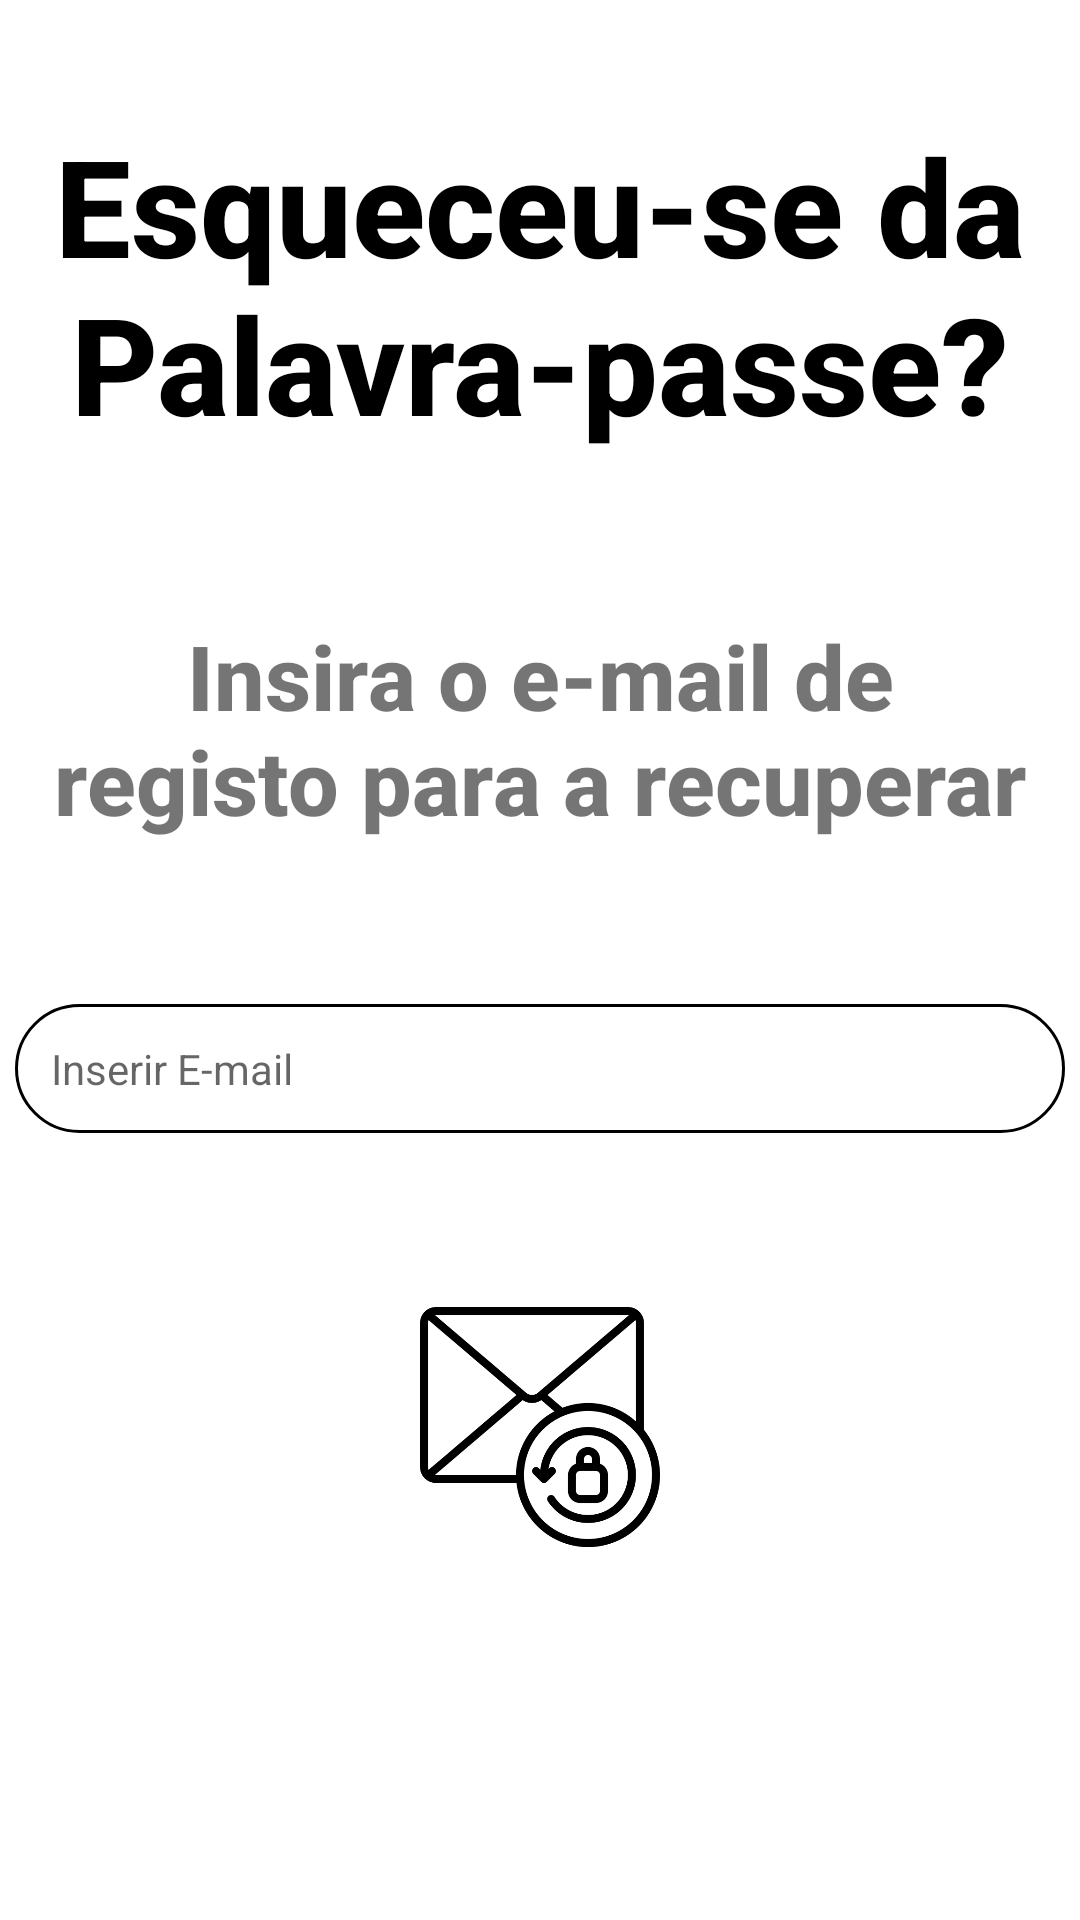

Layout XML and referenced resources for this Android screen:
<!-- AndroidManifest.xml: application theme Theme.BodyHealth -->
<!-- res/layout/activity_forgottenpassword.xml -->
<?xml version="1.0" encoding="utf-8"?>
<androidx.constraintlayout.widget.ConstraintLayout xmlns:android="http://schemas.android.com/apk/res/android"
    xmlns:app="http://schemas.android.com/apk/res-auto"
    xmlns:tools="http://schemas.android.com/tools"
    android:layout_width="match_parent"
    android:layout_height="match_parent"
    tools:context=".ForgottenPasswordActivity">

    <TextView
        android:id="@+id/forgotPasswordFP"
        android:layout_width="wrap_content"
        android:layout_height="wrap_content"
        android:fontFamily="sans-serif-medium"
        android:text="@string/forgotPasswordFP"
        android:textAlignment="center"
        android:textColor="@android:color/black"
        android:textSize="45sp"
        android:textStyle="bold"
        app:layout_constraintBottom_toTopOf="@id/emailRegisterFP"
        app:layout_constraintEnd_toEndOf="parent"
        app:layout_constraintStart_toStartOf="parent"
        app:layout_constraintTop_toTopOf="parent" />


    <TextView
        android:id="@+id/emailRegisterFP"
        android:layout_width="wrap_content"
        android:layout_height="wrap_content"
        android:fontFamily="sans-serif-medium"
        android:padding="16dp"
        android:text="@string/emailRegisterFP"
        android:textAlignment="center"
        android:textColor="@color/grey"
        android:textSize="30sp"
        android:textStyle="bold"

        app:layout_constraintBottom_toTopOf="@id/emailLogin"
        app:layout_constraintEnd_toEndOf="parent"
        app:layout_constraintStart_toStartOf="parent"
        app:layout_constraintTop_toBottomOf="@id/forgotPasswordFP" />

    <EditText
        android:id="@+id/emailLogin"
        android:layout_width="350dp"
        android:layout_height="wrap_content"
        android:background="@drawable/round_border"
        android:drawableStart="@drawable/icon_email"
        android:drawablePadding="16dp"
        android:hint="@string/emailLogin"
        android:padding="12dp"
        android:textSize="14sp"

        app:layout_constraintBottom_toTopOf="@id/iconPasswordReset"
        app:layout_constraintEnd_toEndOf="parent"
        app:layout_constraintStart_toStartOf="parent"
        app:layout_constraintTop_toBottomOf="@id/emailRegisterFP" />

    <ImageView
        android:id="@+id/iconPasswordReset"
        android:layout_width="80dp"
        android:layout_height="80dp"
        android:layout_marginTop="@dimen/margin_big"

        app:layout_constraintBottom_toTopOf="@id/recoveryPasswordButton"
        app:layout_constraintEnd_toEndOf="parent"
        app:layout_constraintStart_toStartOf="parent"
        app:layout_constraintTop_toBottomOf="@id/emailLogin"
        app:srcCompat="@drawable/icon_password_reset" />

    <Button
        android:id="@+id/recoveryPasswordButton"
        android:layout_width="350dp"
        android:layout_height="wrap_content"
        android:background="@drawable/round_background"
        android:fontFamily="sans-serif"
        android:text="@string/recoveryPasswordButton"
        android:textColor="@color/white"
        android:textSize="20sp"
        android:textStyle="bold"

        app:layout_constraintBottom_toBottomOf="parent"
        app:layout_constraintEnd_toEndOf="parent"
        app:layout_constraintStart_toStartOf="parent"
        app:layout_constraintTop_toBottomOf="@id/iconPasswordReset" />
</androidx.constraintlayout.widget.ConstraintLayout>
<!-- resources referenced by this layout -->
<resources>
  <dimen name="margin_big">20dp</dimen>
  <!-- drawable icon_password_reset: png bitmap (drawable, 23500 bytes) -->
  <!-- drawable round_border (drawable) -->
  <?xml version="1.0" encoding="utf-8"?>
  <shape xmlns:android="http://schemas.android.com/apk/res/android"
      android:shape="rectangle">
      <stroke
          android:width="1dp"
          android:color="#000000" />
      <corners android:radius="100dp" />
  </shape>
  <string name="emailLogin">Inserir E-mail</string>
  <string name="emailRegisterFP">Insira o e-mail de registo para a recuperar</string>
  <string name="forgotPasswordFP">Esqueceu-se da Palavra-passe?</string>
  <string name="recoveryPasswordButton">RECUPERAR</string>
  <style name="Theme.BodyHealth" parent="Theme.MaterialComponents.DayNight.DarkActionBar">
          
          <item name="colorPrimary">@color/black</item>
          <item name="colorPrimaryVariant">@color/black</item>
          <item name="colorOnPrimary">@color/white</item>
          
          <item name="colorSecondary">@color/teal_200</item>
          <item name="colorSecondaryVariant">@color/teal_700</item>
          <item name="colorOnSecondary">@color/black</item>
          
          <item name="android:statusBarColor" tools:targetApi="l">?attr/colorPrimaryVariant</item>
          
      </style>
  <!-- not gathered from this repository: default colours our renderer supplied (Android Studio template values) -->
  <color name="teal_200">#FF03DAC5</color>
  <color name="teal_700">#FF018786</color>
  <color name="black">#FF000000</color>
  <color name="white">#FFFFFFFF</color>
</resources>
